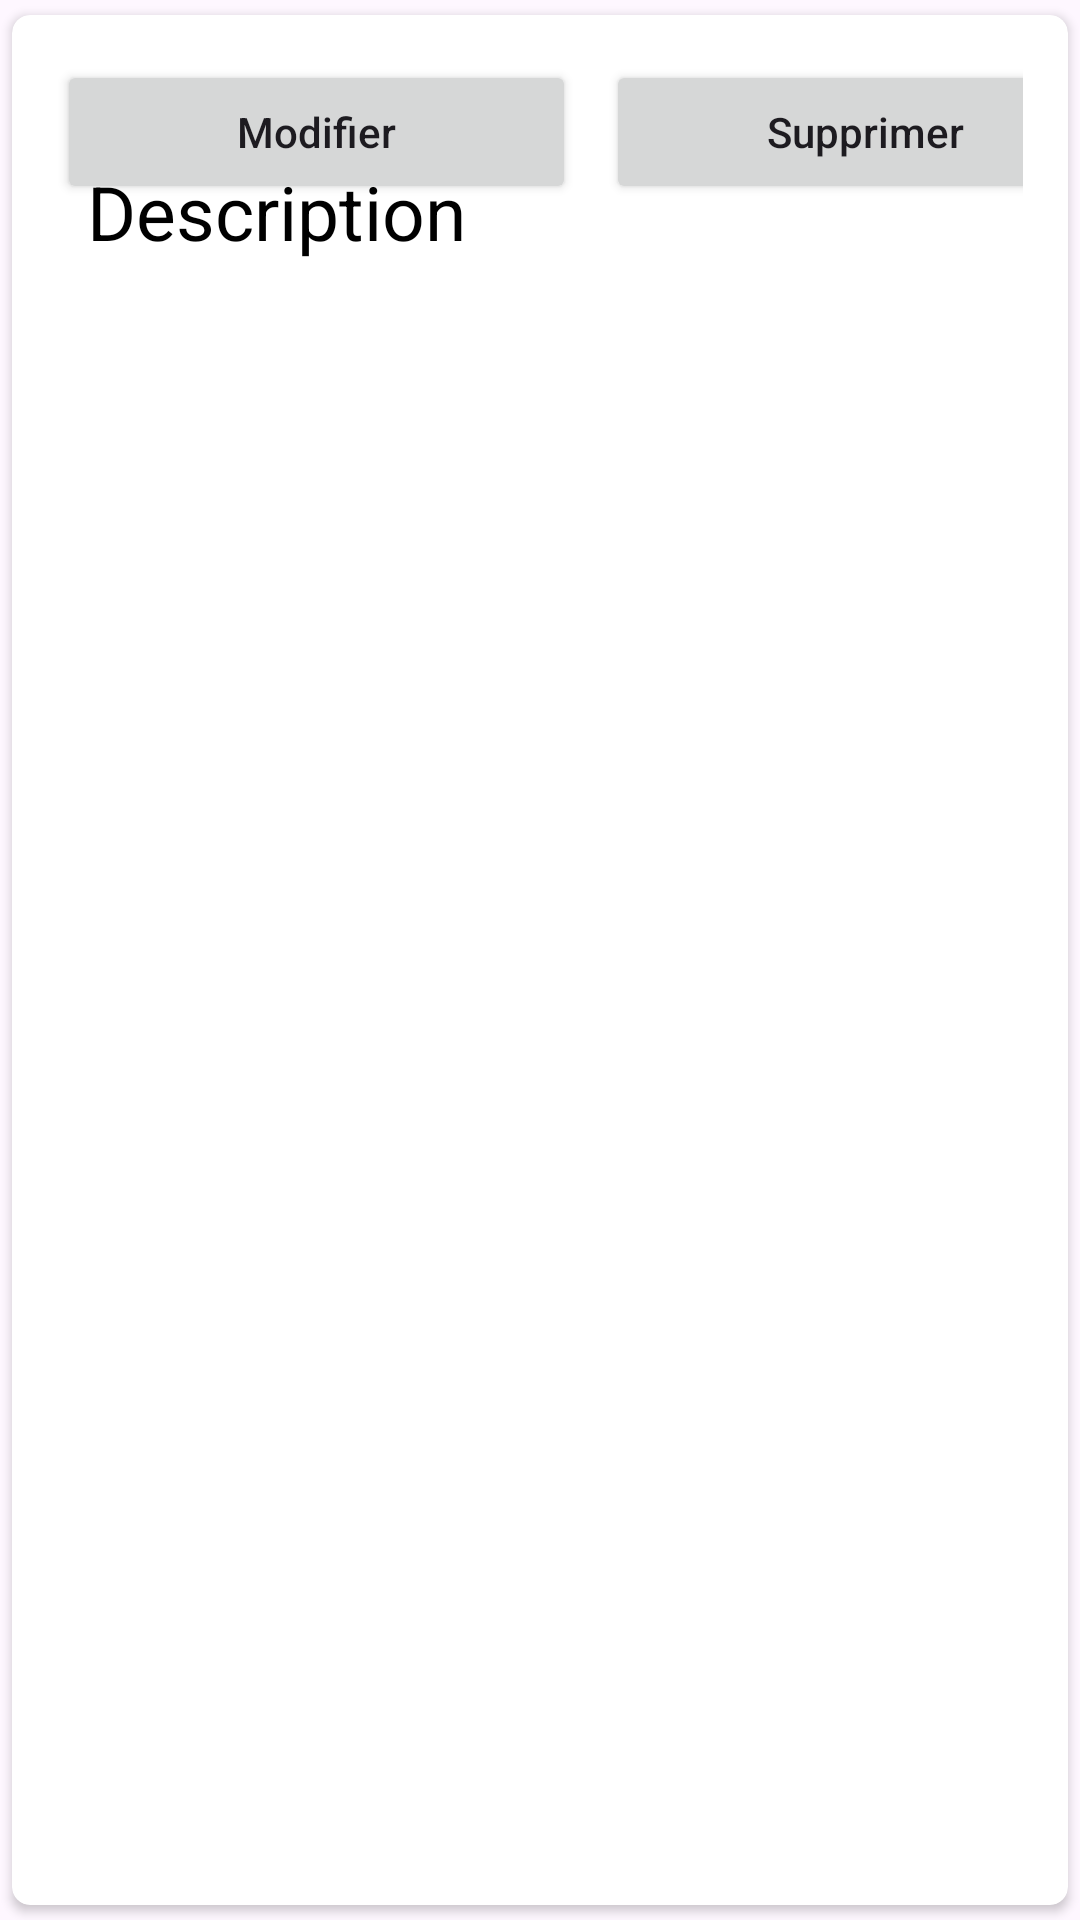

Layout XML and referenced resources for this Android screen:
<!-- AndroidManifest.xml: application theme Theme.Material3.Light -->
<!-- res/layout/main_item.xml -->
<?xml version="1.0" encoding="utf-8"?>
<androidx.cardview.widget.CardView xmlns:android="http://schemas.android.com/apk/res/android"
    android:layout_width="match_parent"
    android:layout_height="wrap_content"
    xmlns:app="http://schemas.android.com/apk/res-auto"
    app:cardCornerRadius="6dp"
    android:elevation="6dp"
    app:cardUseCompatPadding="true"
    >




    <RelativeLayout
        android:layout_width="match_parent"
        android:layout_height="wrap_content"
        android:padding="15dp">


        <TextView
            android:layout_width="match_parent"
            android:layout_height="wrap_content"
            android:id="@+id/titrel"
            android:text="Titre"
            android:textSize="25sp"
            android:textStyle="bold"
            android:textColor="#000"
            android:layout_marginLeft="10dp"
            />
        <TextView
            android:layout_width="match_parent"
            android:layout_height="wrap_content"
            android:id="@+id/dscp"
            android:text="Description"
            android:textSize="25sp"
            android:textColor="#000"
            android:layout_below="@+id/titrel"
            android:layout_marginLeft="10dp"
            />
         <LinearLayout
             android:layout_width="match_parent"
             android:layout_height="wrap_content"
             android:orientation="horizontal"
         >
        <Button
            android:layout_width="173dp"
            android:layout_height="wrap_content"
            android:text="Modifier"
            android:textAllCaps="false"
            android:layout_marginRight="5dp"
            android:id="@+id/modif"
            />
             <Button
                 android:layout_width="173dp"
                 android:layout_height="wrap_content"
                 android:text="Supprimer"
                 android:textAllCaps="false"
                 android:layout_marginLeft="5dp"
                 android:id="@+id/supp"
                 />
             <Button
                 android:layout_width="173dp"
                 android:layout_height="wrap_content"
                 android:text="Liste de réponses"
                 android:textAllCaps="false"
                 android:layout_marginLeft="5dp"
                 android:id="@+id/repslist"
                 />

         </LinearLayout>





    </RelativeLayout>
</androidx.cardview.widget.CardView>
<!-- resources referenced by this layout -->
<resources>

</resources>
